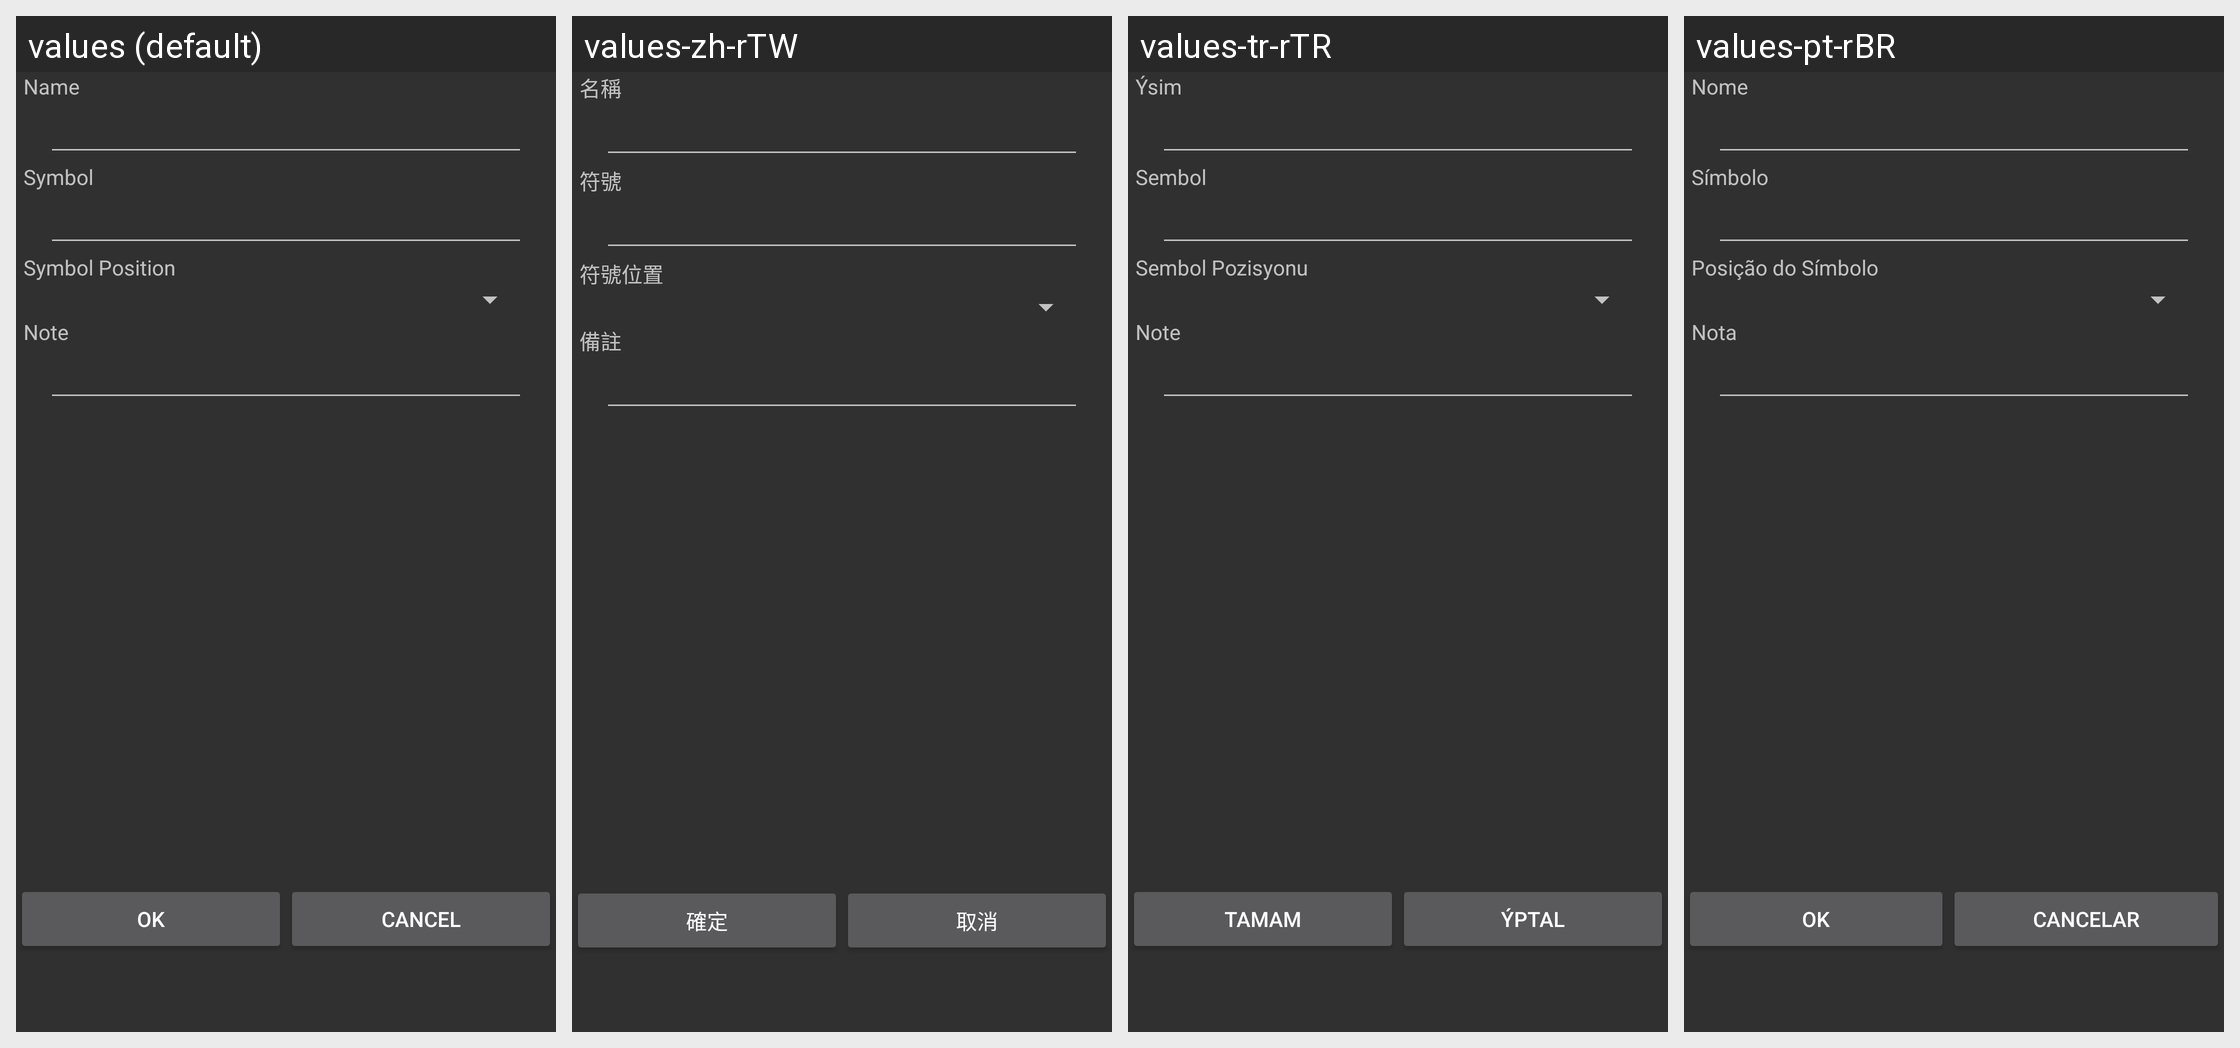

For this localized Android screen grid, give each drawn string resource with its value in every locale shown.
Android screen res/layout/bookeditor.xml rendered under 4 locales, left to right: values (default), values-zh-rTW, values-tr-rTR, values-pt-rBR. Device: Nexus 5 (rendered at 1080×1920; each locale shown at half size, 540×960, under a caption strip naming it); theme AppTheme.
Other locales in the repository, not shown: values-de, values-el, values-es-rES, values-hu, values-it, values-ru, values-vi, values-zh, values-zh-rCN.
Strings drawn on this screen, with the default value and each locale's value (text and hints the layout hard-codes, and strings that could not be matched under every locale, appear in the picture but are not listed):

clabel_name
  values: Name
  values-zh-rTW: 名稱
  values-tr-rTR: Ýsim
  values-pt-rBR: Nome

label_symbol
  values: Symbol
  values-zh-rTW: 符號
  values-tr-rTR: Sembol
  values-pt-rBR: Símbolo

label_symbol_position
  values: Symbol Position
  values-zh-rTW: 符號位置
  values-tr-rTR: Sembol Pozisyonu
  values-pt-rBR: Posição do Símbolo

label_note
  values: Note
  values-zh-rTW: 備註
  values-tr-rTR: Note
  values-pt-rBR: Nota

cact_cancel
  values: Cancel
  values-zh-rTW: 取消
  values-tr-rTR: Ýptal
  values-pt-rBR: Cancelar
